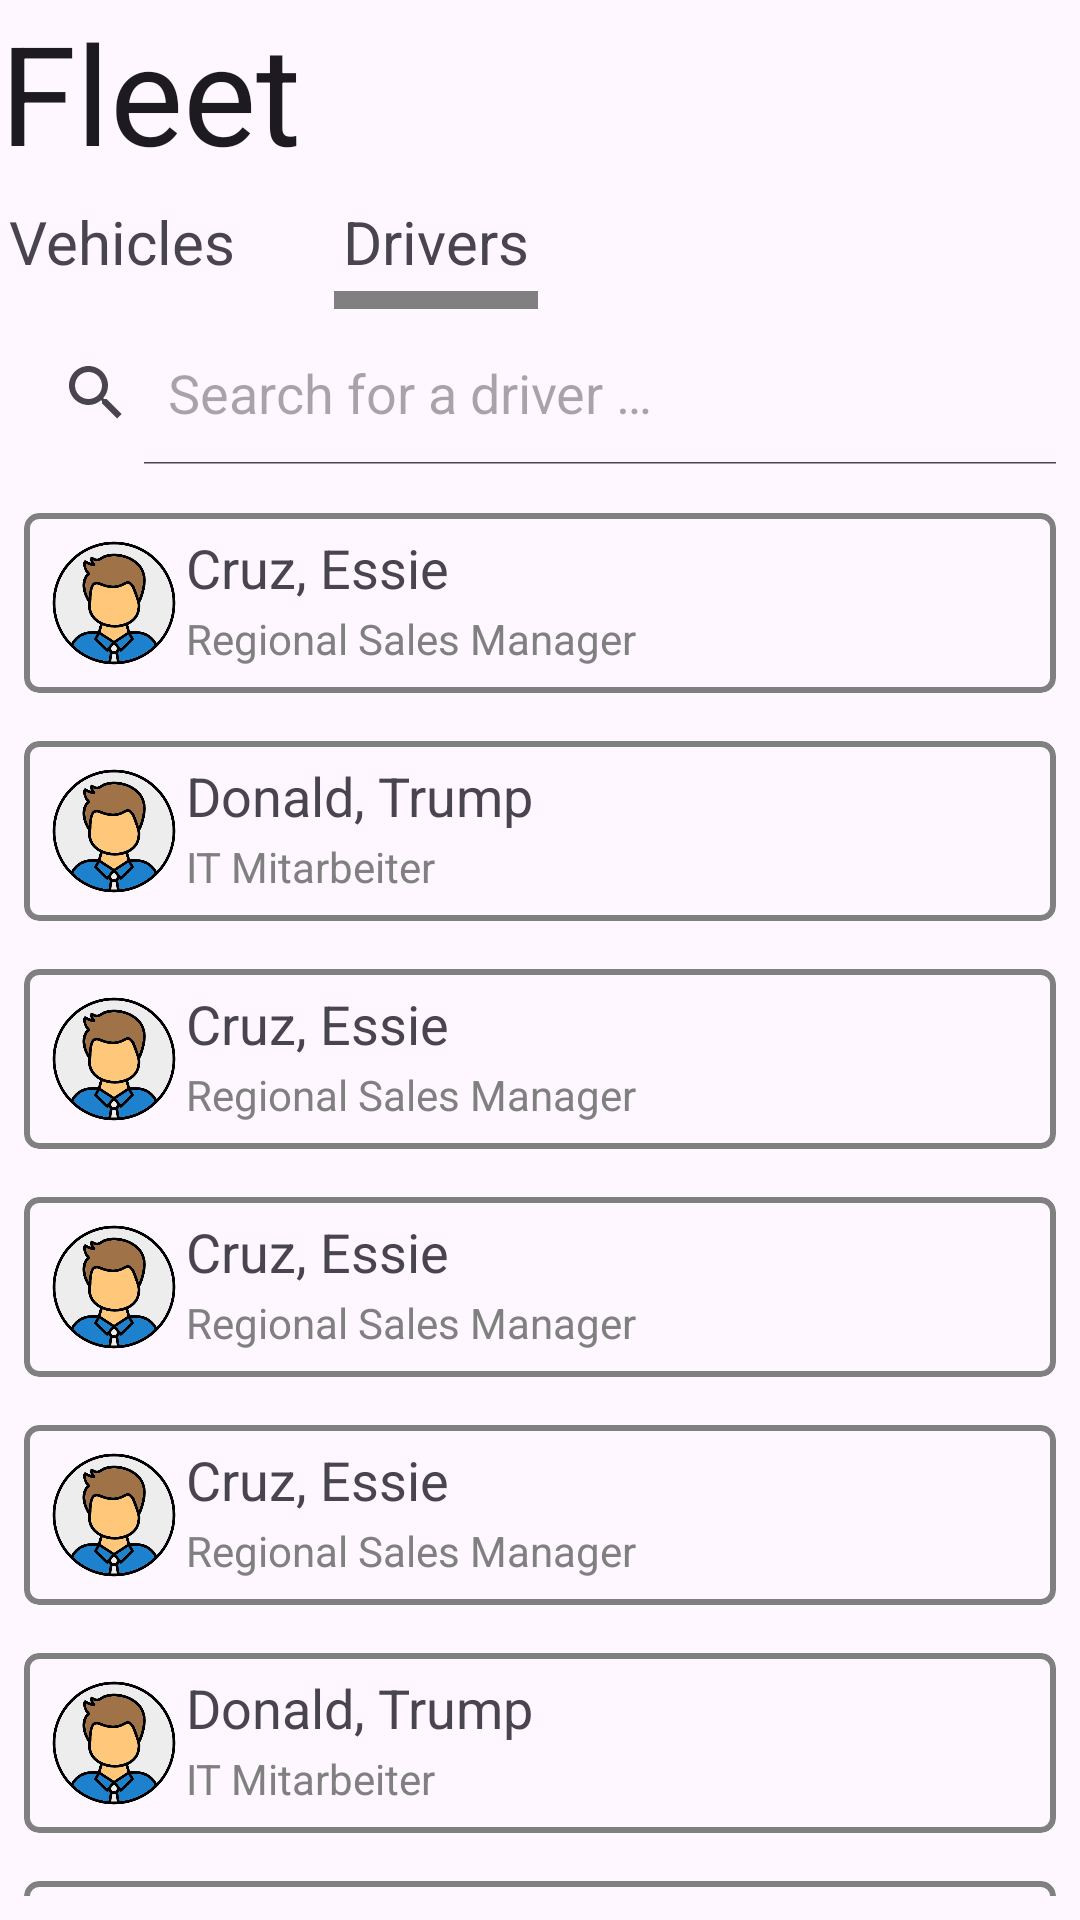

Produce the Android XML layout that renders to this screen, including the resource entries it uses.
<!-- AndroidManifest.xml: application theme Theme.Greenfleet -->
<!-- res/layout/fragment_fleet2.xml -->
<?xml version="1.0" encoding="utf-8"?>

<androidx.constraintlayout.widget.ConstraintLayout xmlns:android="http://schemas.android.com/apk/res/android"
    xmlns:app="http://schemas.android.com/apk/res-auto"
    xmlns:tools="http://schemas.android.com/tools"
    android:layout_width="match_parent"
    android:layout_height="match_parent"
    tools:context=".FleetFragment">

    <TextView
        android:id="@+id/tv_fleet_heading"
        style="@style/Theme.Greenfleet.Headline"
        android:layout_width="0dp"
        android:layout_height="64dp"
        android:text="@string/fleet"
        app:layout_constraintEnd_toEndOf="parent"
        app:layout_constraintStart_toStartOf="parent"
        app:layout_constraintTop_toTopOf="parent" />

    <TextView
        android:id="@+id/btn_nav_vehicles"
        android:layout_width="wrap_content"
        android:layout_height="wrap_content"
        android:clickable="true"
        android:focusable="true"
        android:padding="3dp"
        android:text="@string/vehicles"
        android:textSize="20sp"
        app:layout_constraintStart_toStartOf="parent"
        app:layout_constraintTop_toBottomOf="@id/tv_fleet_heading" />

    <View
        android:id="@+id/vehicles_indicator"
        android:layout_width="0dp"
        android:layout_height="6dp"
        android:background="@color/grey"
        android:paddingBottom="10dp"
        app:layout_constraintEnd_toEndOf="@id/btn_nav_drivers"
        app:layout_constraintStart_toStartOf="@id/btn_nav_drivers"
        app:layout_constraintTop_toBottomOf="@id/btn_nav_drivers" />

    <TextView
        android:id="@+id/btn_nav_drivers"
        android:layout_width="wrap_content"
        android:layout_height="wrap_content"
        android:layout_marginStart="30dp"
        android:clickable="true"
        android:padding="3dp"
        android:text="@string/drivers"
        android:textSize="20sp"
        app:layout_constraintStart_toEndOf="@id/btn_nav_vehicles"
        app:layout_constraintTop_toTopOf="@id/btn_nav_vehicles" />

    <SearchView
        android:id="@+id/sv_fleet"
        android:layout_width="0dp"
        android:layout_height="wrap_content"
        android:layout_marginTop="10dp"
        android:iconifiedByDefault="false"
        android:queryHint="@string/driver_search"
        app:layout_constraintEnd_toEndOf="parent"
        app:layout_constraintStart_toStartOf="@id/btn_nav_vehicles"
        app:layout_constraintTop_toBottomOf="@id/btn_nav_vehicles" />

    <androidx.core.widget.NestedScrollView
        android:id="@+id/scrollview"
        android:layout_width="0dp"
        android:layout_height="0dp"
        android:layout_marginTop="8dp"
        android:layout_marginBottom="8dp"
        app:layout_constraintBottom_toBottomOf="parent"
        app:layout_constraintEnd_toEndOf="parent"
        app:layout_constraintStart_toStartOf="parent"
        app:layout_constraintTop_toBottomOf="@id/sv_fleet">

        <LinearLayout
            android:id="@+id/list_container"
            android:layout_width="match_parent"
            android:layout_height="wrap_content"
            android:orientation="vertical">

            <include layout="@layout/fleet_drivers_items" />

            <include layout="@layout/fleet_drivers_items2" />

            <include layout="@layout/fleet_drivers_items" />

            <include layout="@layout/fleet_drivers_items" />

            <include layout="@layout/fleet_drivers_items" />

            <include layout="@layout/fleet_drivers_items2" />

            <include layout="@layout/fleet_drivers_items" />

        </LinearLayout>

    </androidx.core.widget.NestedScrollView>

</androidx.constraintlayout.widget.ConstraintLayout>
<!-- res/layout/fleet_drivers_items.xml (included above) -->
<?xml version="1.0" encoding="utf-8"?>

<com.google.android.material.card.MaterialCardView xmlns:android="http://schemas.android.com/apk/res/android"
    xmlns:app="http://schemas.android.com/apk/res-auto"
    android:layout_width="match_parent"
    android:layout_height="wrap_content"
    android:layout_margin="8dp"
    app:cardCornerRadius="5dp"
    app:strokeColor="@color/grey"
    app:strokeWidth="2dp">


    <androidx.constraintlayout.widget.ConstraintLayout
        android:layout_width="match_parent"
        android:layout_height="wrap_content"
        android:padding="6dp">

        <ImageView
            android:id="@+id/iv_driver"
            android:layout_width="48dp"
            android:layout_height="48dp"
            android:contentDescription="@string/driver"
            android:src="@drawable/profile_placeholder"
            app:layout_constraintBottom_toBottomOf="parent"
            app:layout_constraintStart_toStartOf="parent"
            app:layout_constraintTop_toTopOf="parent" />

        <TextView
            android:id="@+id/tv_driver_name"
            android:layout_width="0dp"
            android:layout_height="wrap_content"
            android:text="@string/cruz_essie"
            android:textSize="18sp"
            app:layout_constraintEnd_toStartOf="@id/iv_arrow"
            app:layout_constraintStart_toEndOf="@id/iv_driver"
            app:layout_constraintTop_toTopOf="@id/iv_driver" />

        <TextView
            android:id="@+id/tv_driver_role"
            android:layout_width="0dp"
            android:layout_height="wrap_content"
            android:layout_marginTop="2dp"
            android:text="@string/regional_sales_manager"
            android:textColor="@color/grey"
            android:textSize="14sp"
            app:layout_constraintEnd_toStartOf="@id/iv_arrow"
            app:layout_constraintStart_toStartOf="@id/tv_driver_name"
            app:layout_constraintTop_toBottomOf="@id/tv_driver_name" />

        <ImageView
            android:id="@+id/iv_arrow"
            android:layout_width="24dp"
            android:layout_height="24dp"
            android:contentDescription="@string/arrow_to_right"
            android:src="@drawable/ic_arrow_right"
            app:layout_constraintBottom_toBottomOf="parent"
            app:layout_constraintEnd_toEndOf="parent"
            app:layout_constraintTop_toTopOf="parent" />

    </androidx.constraintlayout.widget.ConstraintLayout>

</com.google.android.material.card.MaterialCardView>
<!-- res/layout/fleet_drivers_items2.xml (included above) -->
<?xml version="1.0" encoding="utf-8"?>

<com.google.android.material.card.MaterialCardView xmlns:android="http://schemas.android.com/apk/res/android"
    xmlns:app="http://schemas.android.com/apk/res-auto"
    android:layout_width="match_parent"
    android:layout_height="wrap_content"
    android:layout_margin="8dp"
    app:cardCornerRadius="5dp"
    app:strokeColor="@color/grey"
    app:strokeWidth="2dp">


    <androidx.constraintlayout.widget.ConstraintLayout
        android:layout_width="match_parent"
        android:layout_height="wrap_content"
        android:padding="6dp">

        <ImageView
            android:id="@+id/iv_driver"
            android:layout_width="48dp"
            android:layout_height="48dp"
            android:contentDescription="@string/driver"
            android:src="@drawable/profile_placeholder"
            app:layout_constraintBottom_toBottomOf="parent"
            app:layout_constraintStart_toStartOf="parent"
            app:layout_constraintTop_toTopOf="parent" />

        <TextView
            android:id="@+id/tv_driver_name"
            android:layout_width="0dp"
            android:layout_height="wrap_content"
            android:text="Donald, Trump"
            android:textSize="18sp"
            app:layout_constraintEnd_toStartOf="@id/iv_arrow"
            app:layout_constraintStart_toEndOf="@id/iv_driver"
            app:layout_constraintTop_toTopOf="@id/iv_driver" />

        <TextView
            android:id="@+id/tv_driver_role"
            android:layout_width="0dp"
            android:layout_height="wrap_content"
            android:layout_marginTop="2dp"
            android:text="IT Mitarbeiter"
            android:textColor="@color/grey"
            android:textSize="14sp"
            app:layout_constraintEnd_toStartOf="@id/iv_arrow"
            app:layout_constraintStart_toStartOf="@id/tv_driver_name"
            app:layout_constraintTop_toBottomOf="@id/tv_driver_name" />

        <ImageView
            android:id="@+id/iv_arrow"
            android:layout_width="24dp"
            android:layout_height="24dp"
            android:contentDescription="@string/arrow_to_right"
            android:src="@drawable/ic_arrow_right"
            app:layout_constraintBottom_toBottomOf="parent"
            app:layout_constraintEnd_toEndOf="parent"
            app:layout_constraintTop_toTopOf="parent" />

    </androidx.constraintlayout.widget.ConstraintLayout>

</com.google.android.material.card.MaterialCardView>
<!-- resources referenced by this layout -->
<resources>
  <color name="grey">#808080</color>
  <!-- drawable profile_placeholder: png bitmap (drawable, 46254 bytes) -->
  <string name="arrow_to_right">arrow to right</string>
  <string name="cruz_essie">Cruz, Essie</string>
  <string name="driver">driver</string>
  <string name="driver_search">Search for a driver …</string>
  <string name="drivers">Drivers</string>
  <string name="fleet">Fleet</string>
  <string name="regional_sales_manager">Regional Sales Manager</string>
  <string name="vehicles">Vehicles</string>
  <style name="Theme.Greenfleet.Headline">
          <item name="android:maxLines">1</item>
          <item name="android:autoSizeTextType">uniform</item>
          <item name="android:autoSizeMinTextSize">12sp</item>
          <item name="android:autoSizeMaxTextSize">64sp</item>
          <item name="android:autoSizeStepGranularity">2sp</item>
      </style>
  <style name="Theme.Greenfleet" parent="Base.Theme.Greenfleet" />
  <style name="Base.Theme.Greenfleet" parent="Theme.Material3.DayNight.NoActionBar">
          <item name="colorPrimary">@color/btn_color</item>
      </style>
  <color name="btn_color">#008000</color>
</resources>
